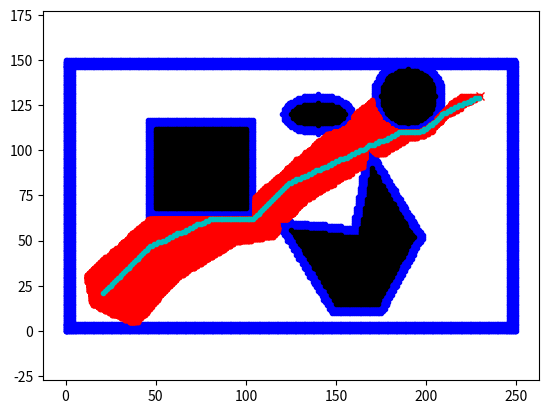

This chart was generated by the following Python code:
#!/usr/bin/env python2
# -*- coding: utf-8 -*-
"""
Created on Fri Mar 29 16:55:04 2019

@author: kartikmadhira
"""


import matplotlib.pyplot as plt
import heapq as heap
import matplotlib.ticker as ticker

import math
import argparse

animation=True

def motionModel():
    #steps that the robot will take for every queue element iteration
    motion = [[1, 0, 1],
              [0, 1, 1],
              [-1, 0, 1],
              [0, -1, 1],
              [-1, -1, math.sqrt(2)],
              [-1, 1, math.sqrt(2)],
              [1, -1, math.sqrt(2)],
              [1, 1, math.sqrt(2)]]
    return motion


def astar(startX,startY,goalX,goalY,visitMap,ax):
    #heap initialize
    h=[]
    #dictionary that'll store 
    finalPath=dict()
    #every node in the heap will be of the form:
    #(cost,x,y,last node)
    currentList=[]
    heap.heappush(h,(0+heuristic(startX,startY,goalX,goalY),startX,startY,-1,-1,0))
    motion=motionModel()
    map_=visitMap
    currX=[]
    currY=[]
    #map_=build_costmap(pathXpathX,pathY,robot_reach)
    while 1:
        current=heap.heappop(h)
        currentList.append(current)
        
         #finalPath[(current[3],current[4])]
        #print(current[1],current[2])
        currX.append(current[1])
        currY.append(current[2])
        if animation:
            #plt.plot(current[1],current[2],"xr")
            if len(currentList) % 100 == 0:
                ax.plot(currX,currY,".r")
                #ax.xaxis.set_major_locator(ticker.MultipleLocator(1))
                #ax.yaxis.set_major_locator(ticker.MultipleLocator(1))
                #ax.pause()
# Add the grid
                #ax.grid(which='minor', axis='both')
                #ax.grid(which='major', axis='both')
                plt.pause(0.001)
            if len(currentList) == 0:
                ax.plot(currX,currY,".r")
                plt.pause(0.001)

        if(current[1]==goalX and current[2]==goalY):
            ax.plot(currX,currY,".r")

            print("Bullseye ;)")
            break
        
        #adding all jumps to the heap
        for i in range(len(motion)):
            if(map_[current[1]+motion[i][0]][current[2]+motion[i][1]]==False):
                #adding the heuristic func as the cost parameter
                heurWeight=heuristic(current[1]+motion[i][0],current[2]+motion[i][1],goalX,goalY)
                #print(heurWeight)
                gCost=motion[i][2]+current[5]
                heurWeight=(heurWeight)+gCost
                heap.heappush(h,(heurWeight,current[1]+motion[i][0],current[2]+motion[i][1],current[1],current[2],gCost))
                #dictionary ---> (current_node) ***mapped to***** (parent_node)
                finalPath[(current[1]+motion[i][0],current[2]+motion[i][1])]=(current[1],current[2])
                map_[current[1]+motion[i][0]][current[2]+motion[i][1]]=True
        if(len(h)==0):
            print('No path is possible in these configurations')
            return -1
    val=(0,0)
    path_list=[]
    #final path tracking
    print("Tracing the path:")
    valX=[]
    valY=[]
    while ((goalX,goalY)!=(startX,startY)):
        val=finalPath[(goalX,goalY)]
        valX.append(val[0])
        valY.append(val[1])

        path_list.append([val[0],val[1]])
        goalX=val[0]
        goalY=val[1]
    plt.plot(valX,valY,'.c')
    plt.pause(15)
    return path_list 
       
    
def heuristic(a,b,goalX,goalY):
    d=math.sqrt((a-goalX)**2+(b-goalY)**2)
    #print(50*d)
    return d

 
import time
def main():
    start=time.time()
    Parser = argparse.ArgumentParser()    
    Parser.add_argument('--startx',type=int, default=21, help='The start x coordinate  in the range [1,249] for both (x,y)')
    Parser.add_argument('--starty',type=int, default=21, help='The start y coordinate  in the range [1,249] for both (x,y)')
    Parser.add_argument('--endx',type=int, default=230, help='The goal y coordinate  in the range [1,249] for both (x,y)')
    Parser.add_argument('--endy',type=int, default=130, help='The goal y coordinate  in the range [1,249] for both (x,y)')
    Parser.add_argument('--typeRobot',type=bool, default=1, help='1 for rigid robot, 0 for point robot')
    Parser.add_argument('--resolution',type=int, default=1, help='resolution of the map')
    Parser.add_argument('--robotRadius',type=int, default=5, help='radius of the robot')
    Parser.add_argument('--clearance',type=int, default=0, help='clearance of the robot')

   
    
    Args = Parser.parse_args()
    startx = Args.startx
    endx=Args.endx
    
    starty = Args.starty
    endy=Args.endy
    typeRobot=Args.typeRobot
    robotRadius=Args.robotRadius
    clearance=Args.clearance
    robotRadius=robotRadius+clearance
    startX=startx
    startY=starty
    goalX=endx
    goalY=endy
    if(startX<1 or startX>249):
        print('coordinates are out of bounds, enter valid coordinates')
        return -1
    if(goalX<1 or goalX>249):
        print('coordinates are out of bounds, enter valid coordinates')
        return -1
    if(startY<1 or startY>149):
        print('coordinates are out of bounds, enter valid coordinates')
        return -1
    if(goalY<1 or goalY>149):
        print('coordinates are out of bounds, enter valid coordinates')
        return -1
    print("Start at :",startX,startY)
    pathX=[]
    pathY=[]
    pathTypeX=[]
    pathTypeY=[]
    visitMap=[[False for _ in range(151)]for _ in range(251)]

    for i in range(250):
        pathX.append(i)
        pathY.append(0.0)
        visitMap[i][0]=True

    for i in range(150):
        pathX.append(250.0)
        pathY.append(i) 
        #print(i)
        visitMap[250][i]=True

    for i in range(250):
        pathX.append(i)
        pathY.append(150.0)
        visitMap[i][150]=True
        
    for i in range(150):
        pathX.append(0.0)
        pathY.append(i)
        visitMap[0][i]=True

    for x in range(250):
        for y in range(150):
            if(typeRobot):
                if((x-140)**2*((robotRadius+6)**2)+(y-120)**2*((robotRadius+15)**2)-((robotRadius+15)**2)*((robotRadius+6)**2)<=0):         
                    pathX.append(x)
                    pathY.append(y)
                    visitMap[x][y]=True
    
                if((((x-190)**2)+((y-130)**2)-((robotRadius+15)**2))<0):
                    pathX.append(x)
                    pathY.append(y)
                    visitMap[x][y]=True
    
                if(-41*x-25*y+(135.88-robotRadius)*48.02<=0 and 38*x+23*y-(robotRadius+192.04)*44.42<=0 and 37*x-20*y-(145.06+robotRadius)*42.05<=0 and -y+(-robotRadius+15)<=0 and (4*x+38*y-2628-robotRadius*(math.sqrt(4**2+38**2))<=0 or -38*x+7*y+(-robotRadius+150.88)*38.64<=0)):
                    pathX.append(x)
                    pathY.append(y)
                    visitMap[x][y]=True
    
                if(((y-(robotRadius+112.50))<0) and
                   ((x-(robotRadius+100))<0) and
                   ((-y+(-robotRadius+67.5)<0)) and
                   ((-x+(-robotRadius+50)<0))):
                    pathX.append(x)
                    pathY.append(y)
                    visitMap[x][y]=True
                if(y-robotRadius<0):
                    pathX.append(x)
                    pathY.append(y)
                    visitMap[x][y]=True
                if(x-robotRadius<0):
                    pathX.append(x)
                    pathY.append(y)
                    visitMap[x][y]=True
                if(y-(-robotRadius+150)>0):
                    pathX.append(x)
                    pathY.append(y)
                    visitMap[x][y]=True
                if(x-(-robotRadius+250)>0):
                    pathX.append(x)
                    pathY.append(y)
                    visitMap[x][y]=True
                    
            if(y-112.5<=0 and x-100<=0 and -y+67.5<=0 and -x+50<=0):
                pathTypeX.append(x)
                pathTypeY.append(y)
                visitMap[x][y]=True

            if((x-190)**2+(y-130)**2-15**2<=0):
                pathTypeX.append(x)
                pathTypeY.append(y)
                visitMap[x][y]=True

            if((x-140)**2*(6**2)+(y-120)**2*(15**2)-(15**2)*(6**2)<=0):
                pathTypeX.append(x)
                pathTypeY.append(y)
                visitMap[x][y]=True

            if(-41*x-25*y+6525<=0 and 38*x+23*y-8530<=0 and 37*x-20*y-6101<=0 and -y+15<=0 and (4*x+38*y-2628<=0 or -38*x+7*y+5830<=0)):
                pathTypeX.append(x)
                pathTypeY.append(y)
                visitMap[x][y]=True

    if(visitMap[startX][startY]==True):
        print('The start node is in obstacle space, please enter valid start configuration')
        return -1
    if(visitMap[goalX][goalY]==True):
        print('The goal node is in obstacle space, no path is possible in this goal configuration')
        return -1 
            
    #if(visitMap[startX][]==True)        
    fig,ax=plt.subplots()
   
    if animation:
        ax.plot(startX,startY,"xr")
        ax.plot(goalX,goalY,"xr")
        ax.plot(pathX,pathY,".b")
        ax.plot(pathTypeX,pathTypeY,".k")

        #ax.grid(True)
        ax.set_ylim([0,160])
        ax.set_xlim([0,300])
        ax.axis("equal")
    path=astar(startX,startY,goalX,goalY,visitMap,ax)
    end=time.time()
   # print("Time taken :", abs(start-end),"s")
if __name__ == '__main__':
    main()    
